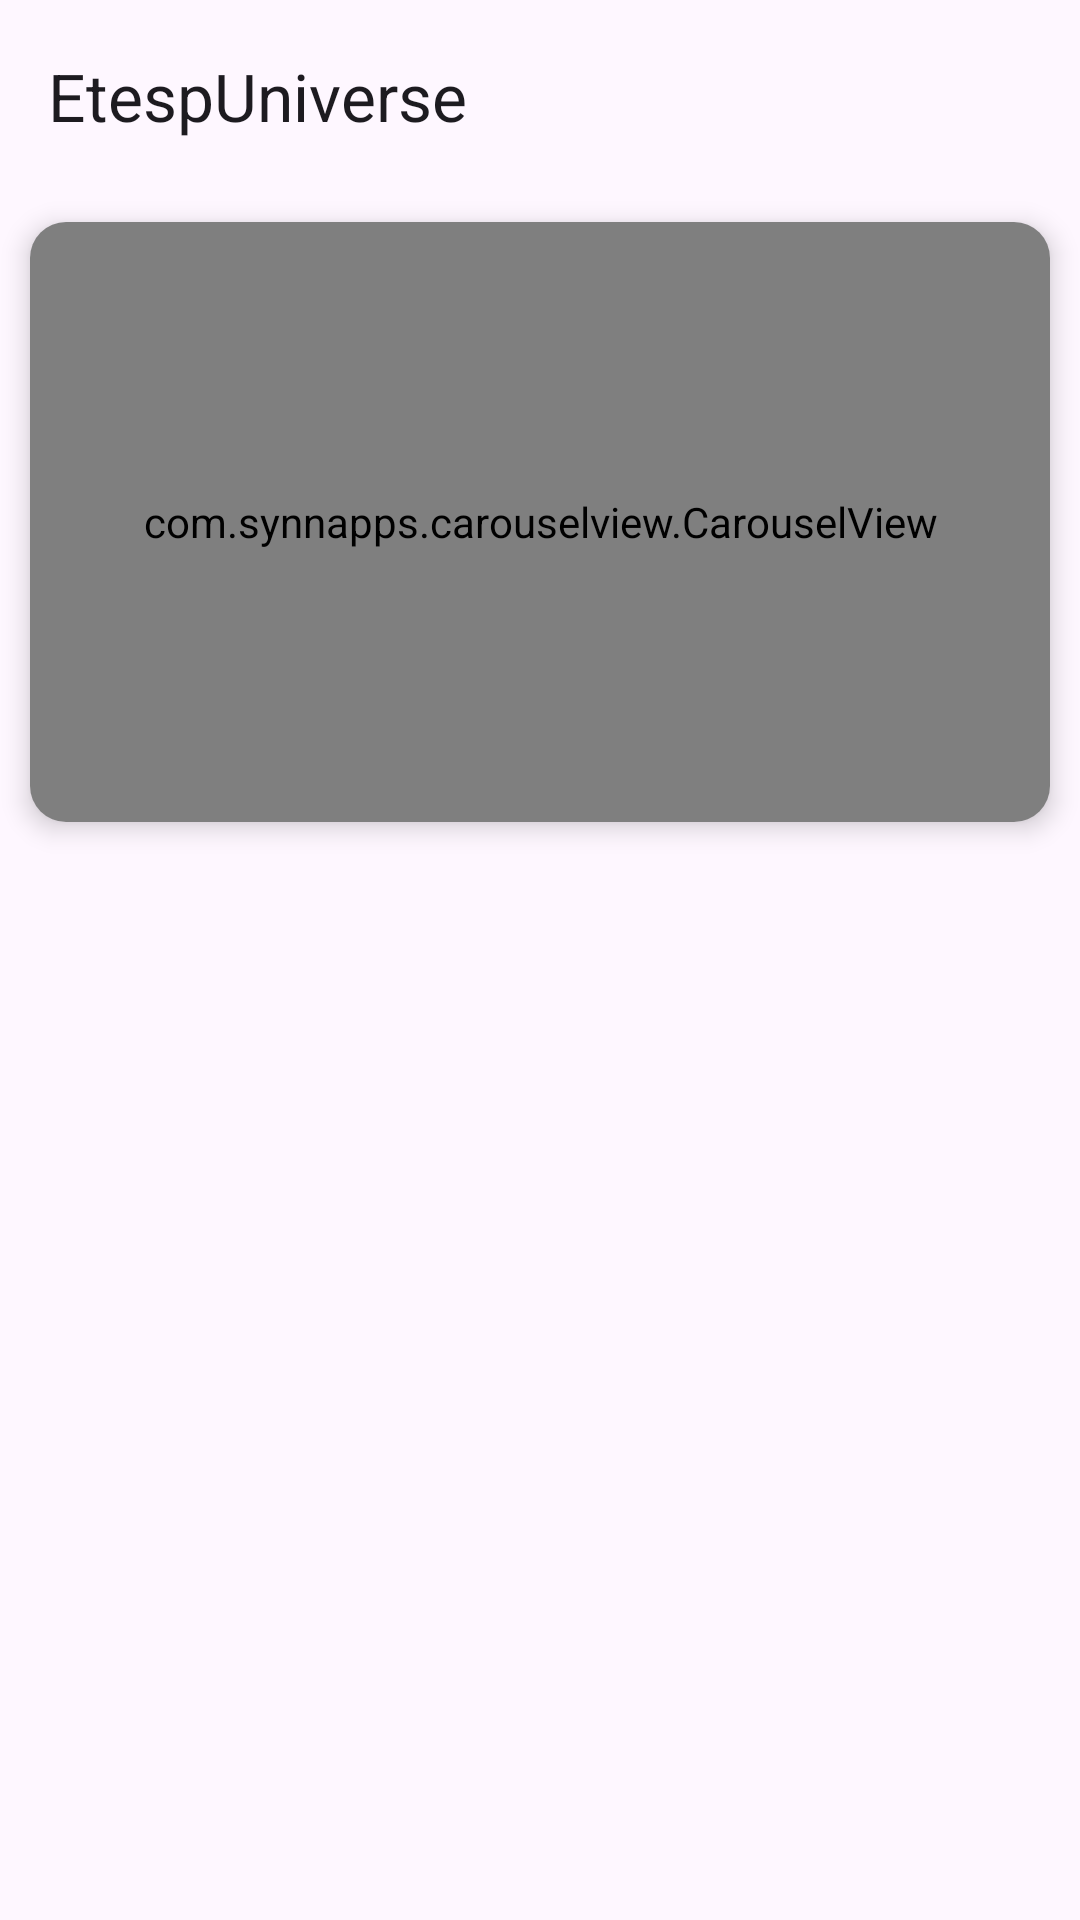

Write the Android layout XML for this screen, with the resource values it uses.
<!-- AndroidManifest.xml: application theme Theme.EtespUniverseMobile -->
<!-- res/layout/activity_main.xml -->
<?xml version="1.0" encoding="utf-8"?>
<androidx.coordinatorlayout.widget.CoordinatorLayout xmlns:android="http://schemas.android.com/apk/res/android"
    xmlns:app="http://schemas.android.com/apk/res-auto"
    xmlns:tools="http://schemas.android.com/tools"
    android:layout_width="match_parent"
    android:layout_height="match_parent"
    tools:context=".MainActivity">

    <com.google.android.material.appbar.AppBarLayout
        android:layout_width="match_parent"
        android:layout_height="wrap_content">

        <com.google.android.material.appbar.MaterialToolbar
            android:id="@+id/topAppBar"
            android:layout_width="match_parent"
            android:layout_height="?attr/actionBarSize"
            app:title="EtespUniverse" />

    </com.google.android.material.appbar.AppBarLayout>

    
    <androidx.core.widget.NestedScrollView
        android:layout_width="match_parent"
        android:layout_height="match_parent"
        app:layout_behavior="@string/appbar_scrolling_view_behavior">

        
        <com.google.android.material.card.MaterialCardView
            android:layout_width="match_parent"
            android:layout_height="wrap_content"
            android:layout_margin="10dp"
            style="?attr/materialCardViewElevatedStyle"
            app:cardElevation="5dp">

            <com.synnapps.carouselview.CarouselView
                android:id="@+id/carouselView"
                android:layout_width="match_parent"
                android:layout_height="200dp"
                app:fillColor="#FFFFFFFF"
                app:pageColor="#00000000"
                app:radius="6dp"
                app:slideInterval="3000"
                app:strokeColor="#FF777777"
                app:strokeWidth="1dp"/>

        </com.google.android.material.card.MaterialCardView>

    </androidx.core.widget.NestedScrollView>



</androidx.coordinatorlayout.widget.CoordinatorLayout>
<!-- resources referenced by this layout -->
<resources>
  <style name="Theme.EtespUniverseMobile" parent="Theme.Material3.DayNight.NoActionBar">
          
          <item name="colorPrimary">@color/purple_500</item>
          <item name="colorPrimaryVariant">@color/purple_700</item>
          <item name="colorOnPrimary">@color/white</item>
          
          <item name="colorSecondary">@color/teal_200</item>
          <item name="colorSecondaryVariant">@color/teal_700</item>
          <item name="colorOnSecondary">@color/black</item>
          
          <item name="android:statusBarColor" tools:targetApi="l">?attr/colorPrimaryVariant</item>
          
          <item name="android:windowActivityTransitions">true</item>
      </style>
  <color name="purple_500">#FF6200EE</color>
  <color name="purple_700">#FF3700B3</color>
  <color name="white">#FFFFFFFF</color>
  <color name="teal_200">#FF03DAC5</color>
  <color name="teal_700">#FF018786</color>
  <color name="black">#FF000000</color>
</resources>
